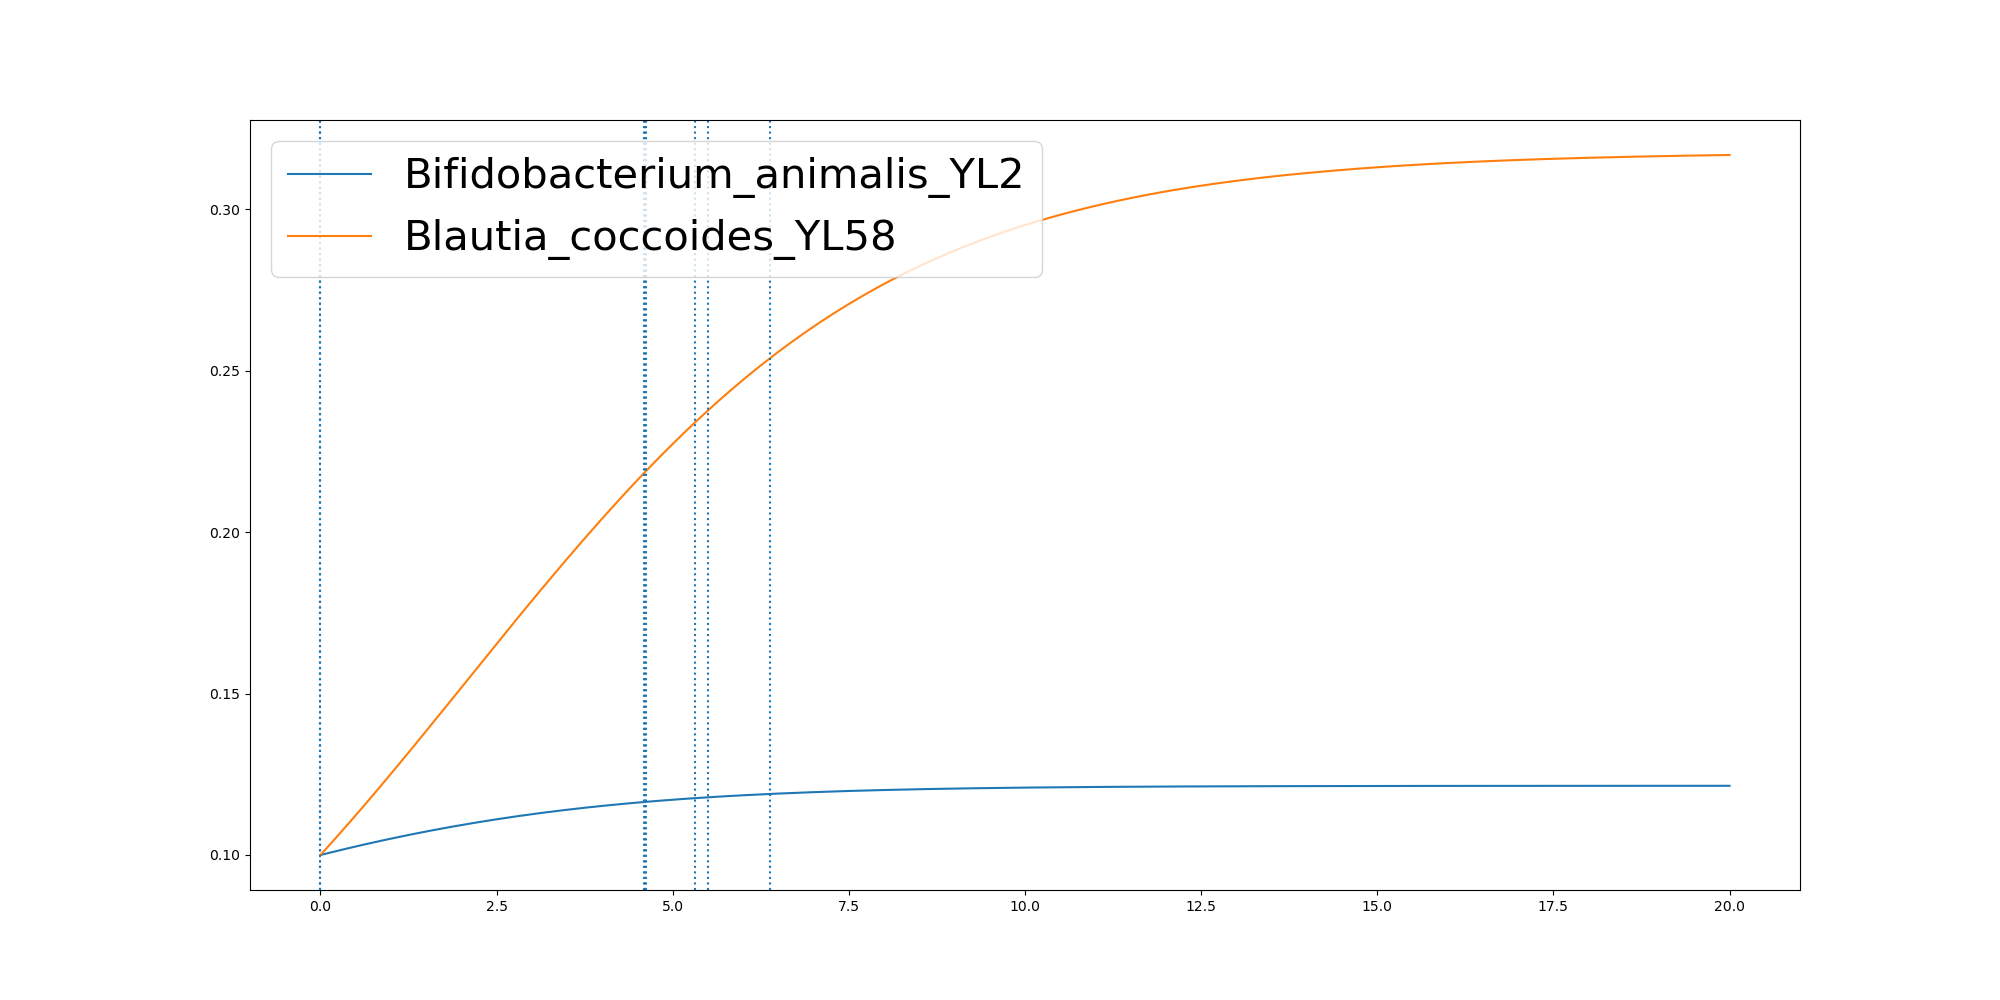

Values plotted in this chart, from the file beside it:
	0.0	1.235880294618692e-05	0.10438498418326161	0.20875760956357706	0.31313023494389247	0.4175028603242079	0.5218754857045232	0.6262481110848387	0.7306207364651541	0.8349933618454696	0.939365987225785	1.0437386126061003	1.1481112379864158	1.2524838633667312	1.3568564887470467	1.4612291141273621	1.5656017395076776	1.669974364887993	1.7743469902683084	1.8787196156486239	1.9830922410289393	2.0874648664092548	2.1918374917895704
Bifidobacterium_animalis_YL2	0.1	0.1	0.1006	0.1011	0.1017	0.1022	0.1027	0.1033	0.1038	0.1043	0.1048	0.1053	0.1057	0.1062	0.1067	0.1071	0.1076	0.108	0.1084	0.1088	0.1092	0.1096	0.11
Blautia_coccoides_YL58	0.1	0.1	0.1025	0.1051	0.1076	0.1102	0.1128	0.1155	0.1182	0.1208	0.1236	0.1263	0.129	0.1318	0.1346	0.1374	0.1402	0.143	0.1458	0.1486	0.1514	0.1542	0.1571
